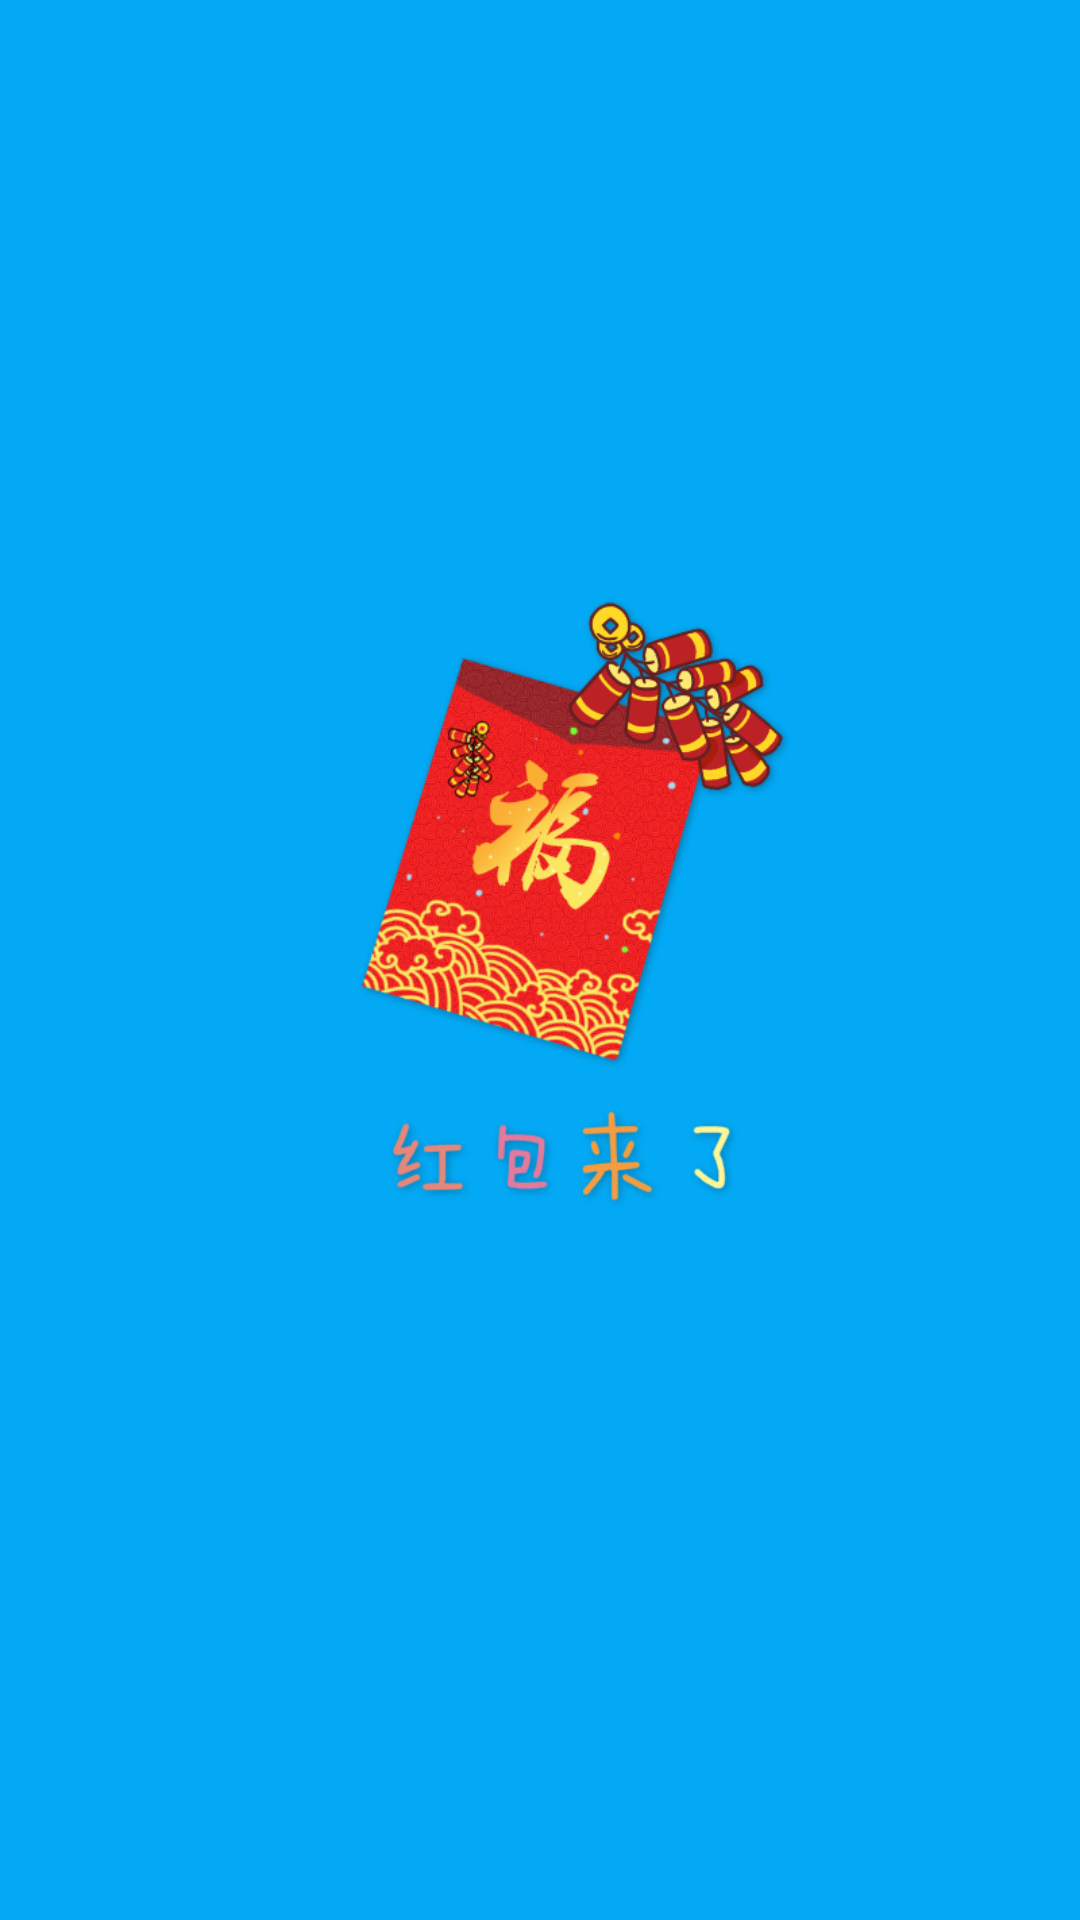

The Android layout XML behind this screen, and the referenced resources:
<!-- AndroidManifest.xml: application theme AppTheme -->
<!-- res/layout/activity_splash.xml -->
<?xml version="1.0" encoding="utf-8"?>
<RelativeLayout
    xmlns:android="http://schemas.android.com/apk/res/android"
    xmlns:app="http://schemas.android.com/apk/res-auto"
    xmlns:tools="http://schemas.android.com/tools"
    android:layout_width="match_parent"
    android:layout_height="match_parent"
    android:background="@color/common_color"
    tools:context="com.cretin.www.redpacketplugin.activity.SplashActivity">

    <ImageView
        android:layout_width="match_parent"
        android:layout_height="match_parent"
        android:layout_alignParentLeft="true"
        android:layout_alignParentStart="true"
        android:layout_alignParentTop="true"
        android:src="@mipmap/splash"/>

</RelativeLayout>
<!-- resources referenced by this layout -->
<resources>
  <color name="common_color">#03A9F4</color>
  <!-- mipmap splash: png bitmap (mipmap-xxhdpi, 149837 bytes) -->
  <style name="AppTheme" parent="Theme.AppCompat.Light.DarkActionBar">
          
          <item name="colorPrimary">@color/colorPrimary</item>
          <item name="colorPrimaryDark">@color/colorPrimaryDark</item>
          <item name="colorAccent">@color/colorAccent</item>
      </style>
  <color name="colorPrimary">#3F51B5</color>
  <color name="colorPrimaryDark">#303F9F</color>
  <color name="colorAccent">#FF4081</color>
</resources>
